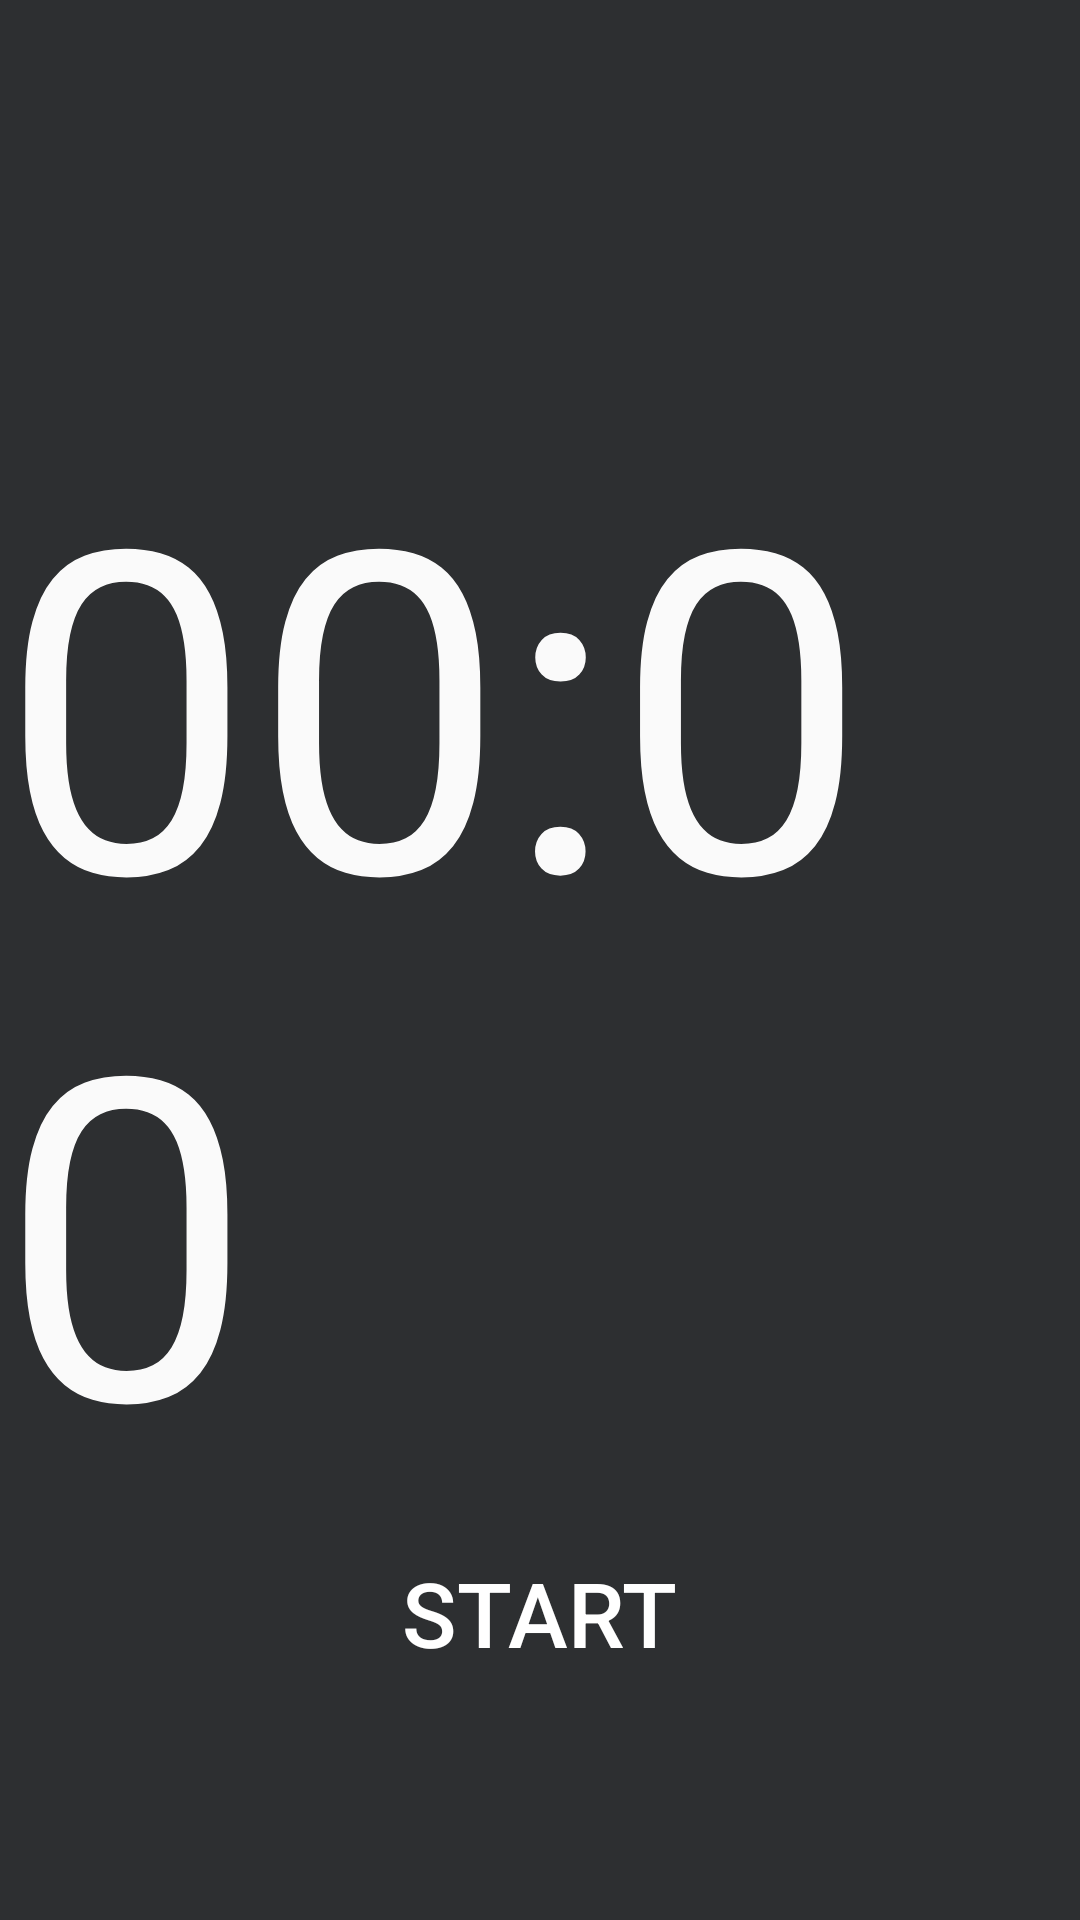

Produce the Android XML layout that renders to this screen, including the resource entries it uses.
<!-- AndroidManifest.xml: application theme AppTheme -->
<!-- res/layout/activity_timer.xml -->
<?xml version="1.0" encoding="utf-8"?>

<RelativeLayout xmlns:android="http://schemas.android.com/apk/res/android"
                xmlns:app="http://schemas.android.com/apk/res-auto"
                xmlns:tools="http://schemas.android.com/tools"
                android:layout_width="match_parent"
                android:layout_height="match_parent"
                tools:context=".TimerActivity" android:background="#2D2F31">

    <TextView
            android:id="@+id/text_view_countdown"
            android:layout_width="wrap_content"
            android:layout_height="wrap_content"
            android:text="00:00"
            android:textColor="#FAFAFA"
            android:textSize="150sp" android:layout_centerInParent="true"/>

    <Button
            android:id="@+id/button_start_pause"
            android:layout_width="wrap_content"
            android:layout_height="wrap_content"
            android:layout_below="@+id/text_view_countdown"
            android:layout_centerHorizontal="true"
            android:text="start" android:textSize="30sp" android:background="@drawable/button_timer_background"
            android:textColor="#FFFFFF"
            android:padding="10dp"/>

    <Button
            android:id="@+id/button_reset"
            android:layout_width="wrap_content"
            android:layout_height="wrap_content"
            android:layout_below="@+id/text_view_countdown"
            android:layout_marginStart="11dp"
            android:layout_toEndOf="@+id/button_start_pause"
            android:text="reset"
            android:visibility="invisible"
            tools:visibility="visible" android:textSize="30sp" android:background="#388E3C"
            android:textColor="#E8ECF0" android:padding="10dp"/>

</RelativeLayout>
<!-- resources referenced by this layout -->
<resources>
  <!-- drawable button_timer_background (drawable) -->
  <?xml version="1.0" encoding="utf-8"?>
  
  <selector xmlns:android="http://schemas.android.com/apk/res/android" >
      <item android:state_focused="true">
          <shape android:shape="rectangle">
              <solid android:color="#0F494E"/>
              <corners android:radius="3dp"/>
  
          </shape>
  
      </item>
      <item android:state_focused="false">
          <shape android:shape="rectangle">
              <solid android:color="@color/fastlane_background"/>
              <corners android:radius="3dp"/>
  
          </shape>
  
      </item>
  
  </selector>
  <style name="AppTheme" parent="@style/Theme.AppCompat.Light.NoActionBar">
  
          <item name="android:colorPrimary">@color/fastlane_background</item>
          <item name="android:windowAllowReturnTransitionOverlap">true</item>
          <item name="android:windowAllowEnterTransitionOverlap">true</item>
      </style>
</resources>
